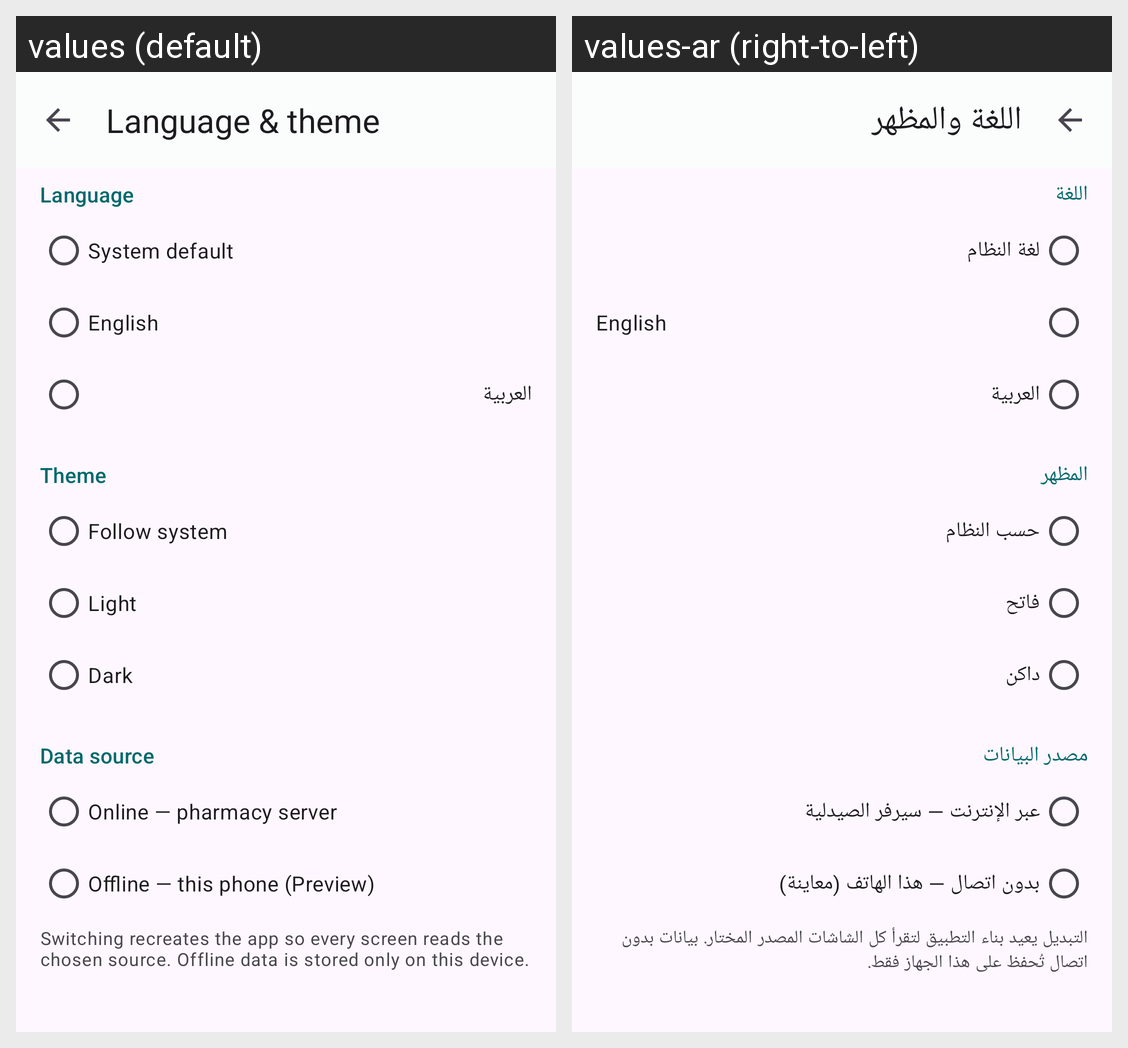

This grid shows one Android layout under two languages. Give, for every string resource on the screen, its name, the default text and each shown locale's text.
Android screen res/layout/fragment_preferences.xml rendered under 2 locales, left to right: values (default), values-ar (right-to-left). Device: Nexus 5 (rendered at 1080×1920; each locale shown at half size, 540×960, under a caption strip naming it); theme Theme.LPMS.
Strings drawn on this screen, with the default value and each locale's value (text and hints the layout hard-codes, and strings that could not be matched under every locale, appear in the picture but are not listed):

preferences_title
  values: Language & theme
  values-ar: اللغة والمظهر

preferences_language
  values: Language
  values-ar: اللغة

preferences_language_system
  values: System default
  values-ar: لغة النظام

preferences_language_english
  values: English
  values-ar: English

preferences_language_arabic
  values: العربية
  values-ar: العربية

preferences_theme
  values: Theme
  values-ar: المظهر

preferences_theme_system
  values: Follow system
  values-ar: حسب النظام

preferences_theme_light
  values: Light
  values-ar: فاتح

preferences_theme_dark
  values: Dark
  values-ar: داكن

preferences_mode
  values: Data source
  values-ar: مصدر البيانات

preferences_mode_online
  values: Online — pharmacy server
  values-ar: عبر الإنترنت — سيرفر الصيدلية

preferences_mode_offline
  values: Offline — this phone (Preview)
  values-ar: بدون اتصال — هذا الهاتف (معاينة)

preferences_mode_hint
  values: Switching recreates the app so every screen reads the chosen source. Offline data is stored only on this device.
  values-ar: التبديل يعيد بناء التطبيق لتقرأ كل الشاشات المصدر المختار. بيانات بدون اتصال تُحفظ على هذا الجهاز فقط.
